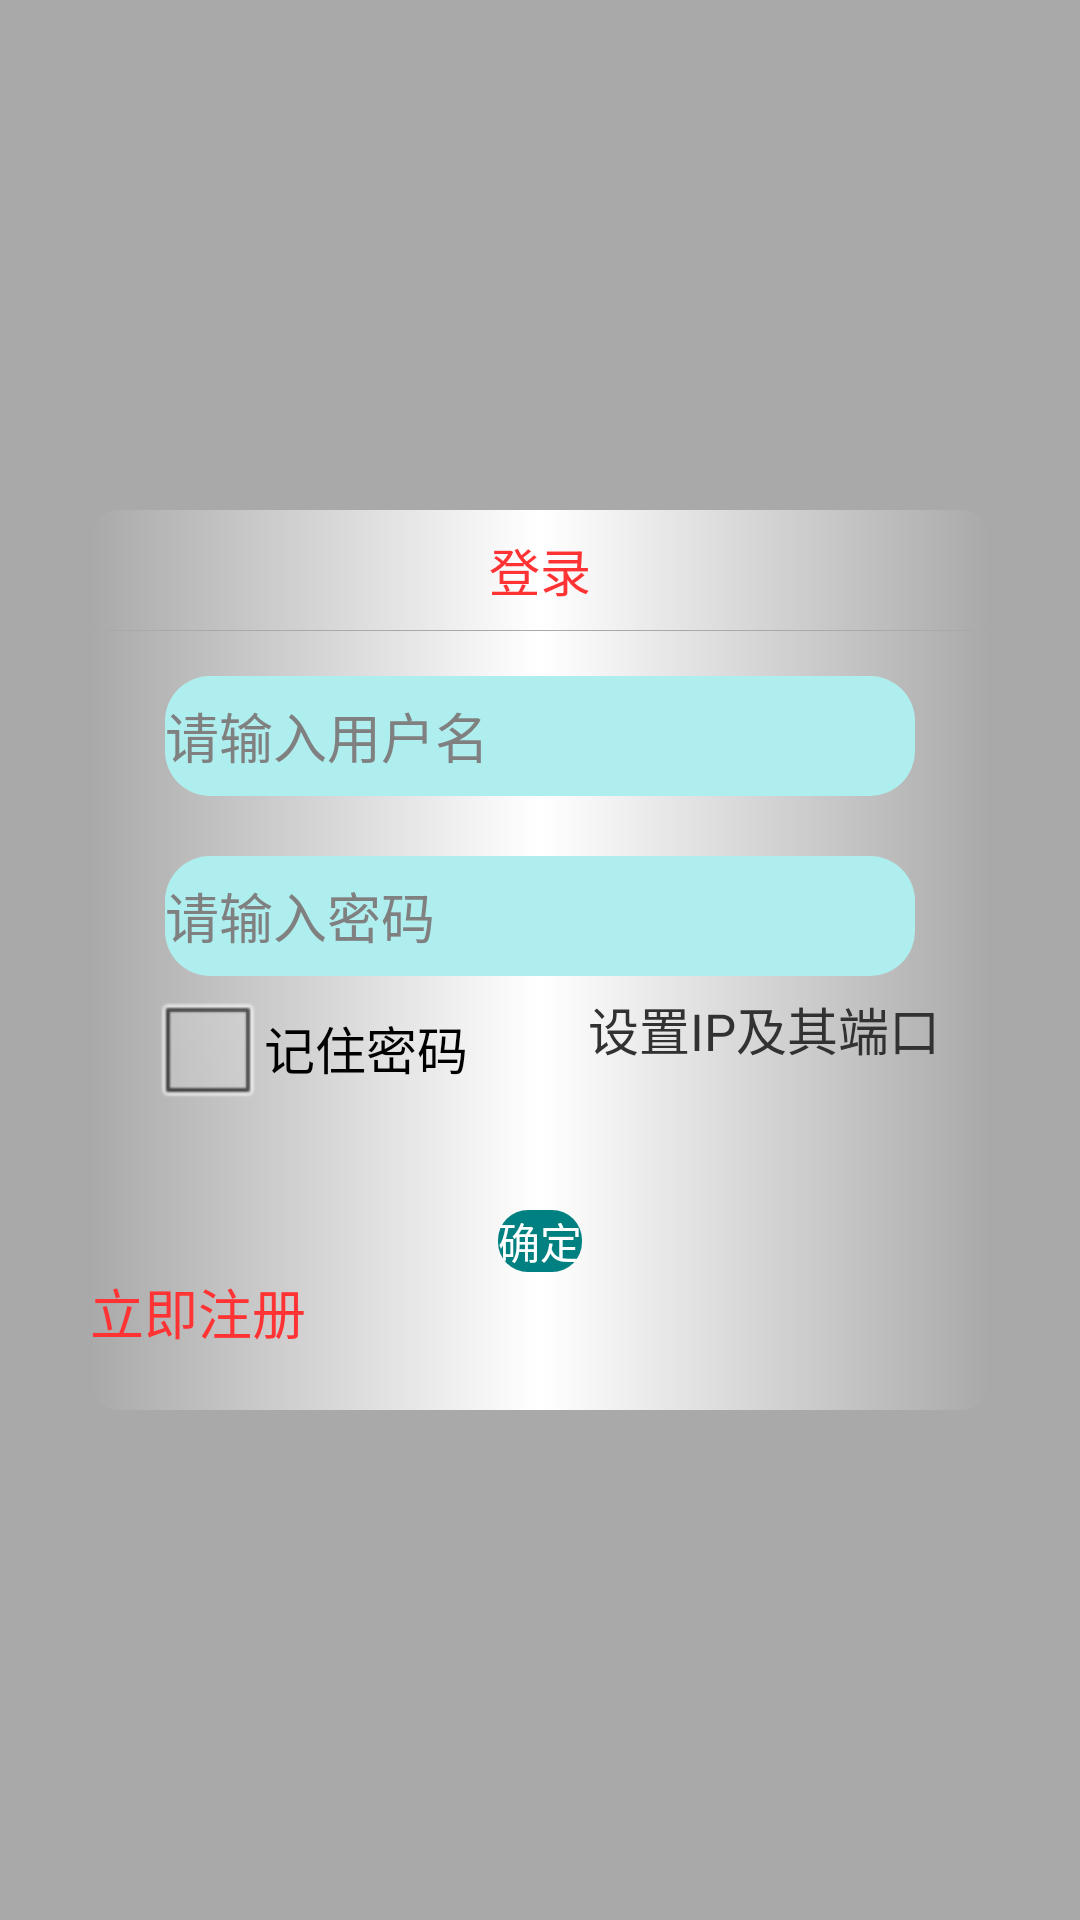

Android layout source for this screen:
<!-- AndroidManifest.xml: application theme AppTheme -->
<!-- res/layout/login.xml -->
<?xml version="1.0" encoding="utf-8"?>

<RelativeLayout xmlns:android="http://schemas.android.com/apk/res/android"
    android:layout_width="match_parent"
    android:layout_height="match_parent"
    android:gravity="center"
    android:background="@color/gray" >
    
    <LinearLayout 
        android:layout_width="300dp"
        android:layout_height="300dp"
        android:orientation="vertical"
        android:background="@drawable/login"
        >
        
       <TextView 
           android:layout_width="wrap_content"
           android:layout_height="40dp"
           android:gravity="center"
           android:layout_gravity="center"
           android:text="@string/login"
           android:textColor="@color/red"
           android:textSize="17sp"
           />
       <View 
           android:layout_width="fill_parent"
           android:layout_height="0.5px"
           android:background="@color/gray"
           />
       <EditText 
           android:id="@+id/login_name"
           android:layout_width="250dp"
           android:layout_height="40dp"
           android:layout_gravity="center"
           android:layout_marginTop="15dp"
           android:hint="@string/logname"
           android:inputType="text"
           android:textColor="@color/black"
           android:background="@drawable/edt_bg"
           />
       <EditText 
           android:id="@+id/login_pass"
           android:layout_width="250dp"
           android:layout_height="40dp"
           android:layout_gravity="center"
           android:layout_marginTop="20dp"
           android:hint="@string/pass"
           android:inputType="textPassword"
           android:background="@drawable/edt_bg"
           />
       
       <LinearLayout 
           android:layout_width="fill_parent"
           android:layout_height="wrap_content"
           android:orientation="horizontal"
           >
           <CheckBox 
           android:id="@+id/login_remberpass"
           android:layout_width="wrap_content"
           android:layout_height="wrap_content"
           android:layout_gravity="left"
           android:layout_marginLeft="20dp"
           android:layout_marginTop="10dp"
           android:text="@string/rempass"
           android:textSize="17sp"
           />
       
       <TextView 
           android:id="@+id/login_setip"
           android:layout_width="wrap_content"
           android:layout_height="wrap_content"
           android:layout_marginLeft="40dp"
           android:layout_marginTop="5dp"
           android:text="@string/setip"
           android:textSize="17sp"
           />
       </LinearLayout>
       
           
           <Button 
               android:id="@+id/login_confirm"
               android:layout_width="wrap_content"
               android:layout_height="wrap_content"
               android:layout_gravity="center"
               android:layout_marginTop="20dp"
               android:text="@string/confirm"
               android:textColor="@color/white"
               android:background="@drawable/butt_bg"
               />
           
       
           <TextView 
           android:id="@+id/login_register"
           android:layout_width="wrap_content"
           android:layout_height="wrap_content"
           android:layout_gravity="left"
           android:text="@string/registernow"
           android:textColor="@color/red"
           android:textSize="18sp"
           />
    </LinearLayout>

</RelativeLayout>
<!-- resources referenced by this layout -->
<resources>
  <color name="black">#000000</color>
  <color name="gray">#A9A9A9</color>
  <color name="red">#FF3333</color>
  <color name="white">#ffffff</color>
  <!-- drawable butt_bg (drawable) -->
  <?xml version="1.0" encoding="utf-8"?>
  
  <shape xmlns:android="http://schemas.android.com/apk/res/android" >
      
      <corners android:radius="10dip"/>
      <stroke android:color="@color/blue" />
       <gradient android:startColor="@color/blue1" android:centerColor="@color/blue1" android:endColor="@color/blue1"/>
  </shape>
  <!-- drawable edt_bg (drawable) -->
  <?xml version="1.0" encoding="utf-8"?>
  
  <shape xmlns:android="http://schemas.android.com/apk/res/android" >
      
      <corners android:radius="15dip"/>
      <stroke android:color="@color/red"/>
      <solid android:color="@color/blue" />
  </shape>
  <!-- drawable login (drawable) -->
  <?xml version="1.0" encoding="utf-8"?>
  
  <shape xmlns:android="http://schemas.android.com/apk/res/android" >
      
      <corners android:radius="10dip"/>
      <gradient android:centerColor="@color/white"/>
  </shape>
  <string name="confirm">确定</string>
  <string name="login">登录</string>
  <string name="logname">请输入用户名</string>
  <string name="pass">请输入密码</string>
  <string name="registernow">立即注册</string>
  <string name="rempass">记住密码</string>
  <string name="setip">设置IP及其端口</string>
  <style name="AppTheme" parent="AppBaseTheme">
          
      </style>
  <color name="blue">#AFEEEE</color>
  <color name="blue1">#008080</color>
  <style name="AppBaseTheme" parent="android:Theme.Light">
          
      </style>
</resources>
